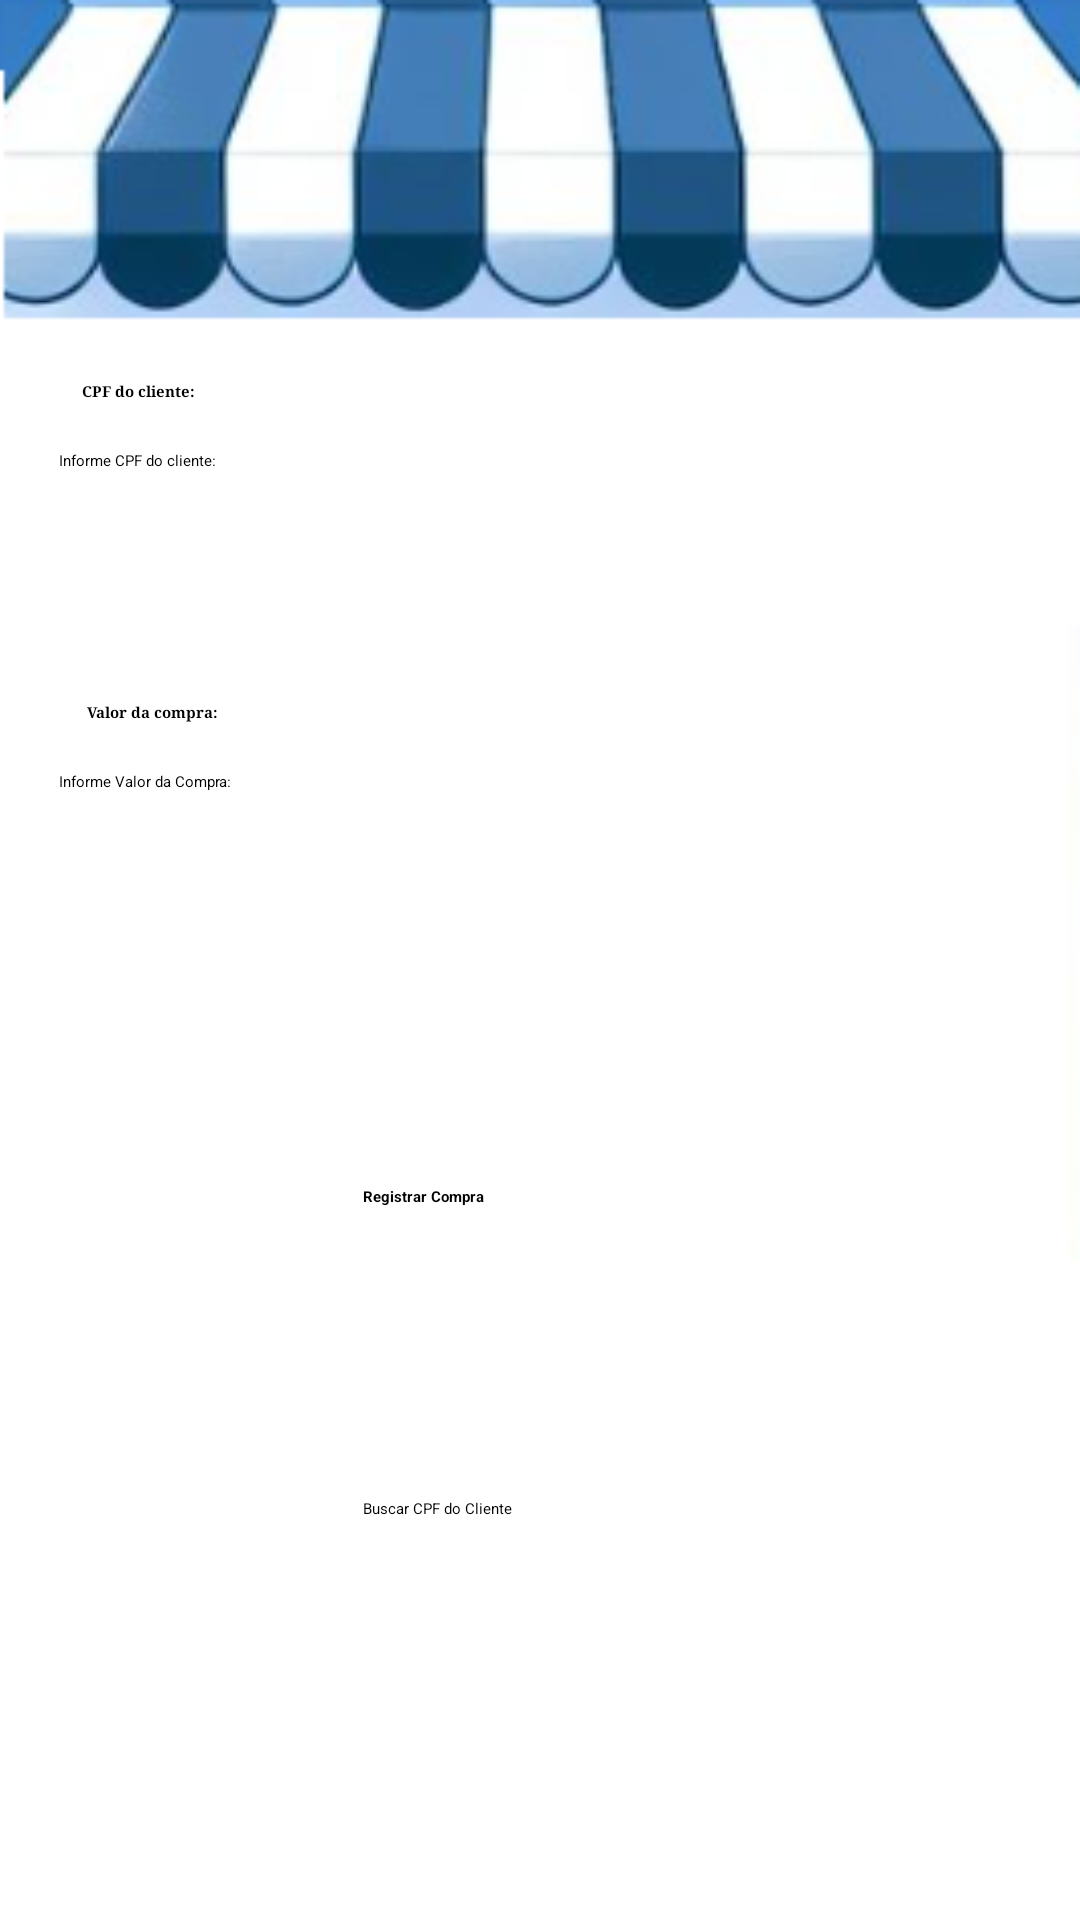

Android layout source for this screen:
<!-- AndroidManifest.xml: application theme Theme.Retrofit -->
<!-- res/layout/activity_cadastro_compra.xml -->
<?xml version="1.0" encoding="utf-8"?>
<androidx.constraintlayout.widget.ConstraintLayout xmlns:android="http://schemas.android.com/apk/res/android"
    xmlns:app="http://schemas.android.com/apk/res-auto"
    xmlns:tools="http://schemas.android.com/tools"
    android:id="@+id/main"
    android:layout_width="match_parent"
    android:layout_height="match_parent"
    android:background="@drawable/tela2"
    tools:context=".views.CadastroCompra">

    <androidx.appcompat.widget.Toolbar
        android:id="@+id/toolbarCadastroCompra"
        android:layout_width="411dp"
        android:layout_height="63dp"
        android:background="?attr/colorPrimary"
        android:minHeight="?attr/actionBarSize"
        android:theme="?attr/actionBarTheme"
        android:visibility="visible"
        app:layout_constraintEnd_toEndOf="parent"
        app:layout_constraintStart_toStartOf="parent"
        app:layout_constraintTop_toTopOf="parent"
        app:popupTheme="@style/ThemeOverlay.AppCompat.Light"
        app:titleTextAppearance="@style/CustomToolbarTitleText" />

    <TextView
        android:id="@+id/txtViewCpfClienteCadastrandoCompra"
        android:layout_width="wrap_content"
        android:layout_height="wrap_content"
        android:layout_marginStart="20dp"
        android:layout_marginTop="64dp"
        android:text="CPF do cliente:"
        android:textStyle="bold"
        android:typeface="serif"
        app:layout_constraintEnd_toEndOf="parent"
        app:layout_constraintHorizontal_bias="0.024"
        app:layout_constraintStart_toStartOf="parent"
        app:layout_constraintTop_toBottomOf="@+id/toolbarCadastroCompra" />

    <EditText
        android:id="@+id/txtGetCpfClienteCadastrandoCompra"
        android:layout_width="223dp"
        android:layout_height="48dp"
        android:layout_marginTop="16dp"
        android:ems="10"
        android:hint="Informe CPF do cliente:"
        android:inputType="number"
        android:textColor="#FF000000"
        app:layout_constraintEnd_toEndOf="parent"
        app:layout_constraintHorizontal_bias="0.143"
        app:layout_constraintStart_toStartOf="parent"
        app:layout_constraintTop_toBottomOf="@+id/txtViewCpfClienteCadastrandoCompra" />

    <TextView
        android:id="@+id/txtViewValorCompraCadastrandoCompra"
        android:layout_width="wrap_content"
        android:layout_height="wrap_content"
        android:layout_marginTop="36dp"
        android:text="Valor da compra:"
        android:textStyle="bold"
        android:typeface="serif"
        app:layout_constraintEnd_toEndOf="parent"
        app:layout_constraintHorizontal_bias="0.092"
        app:layout_constraintStart_toStartOf="parent"
        app:layout_constraintTop_toBottomOf="@+id/txtGetCpfClienteCadastrandoCompra" />

    <Button
        android:id="@+id/btnBuscarCpfClienteCadastrandoCompra"
        android:layout_width="150dp"
        android:layout_height="60dp"
        android:layout_marginTop="44dp"
        android:drawableLeft="@drawable/baseline_search_24"
        android:drawablePadding="8dp"
        android:gravity="center_vertical"
        android:paddingStart="16dp"
        android:paddingEnd="16dp"
        android:text="Buscar CPF do Cliente"
        app:layout_constraintEnd_toEndOf="parent"
        app:layout_constraintHorizontal_bias="0.5"
        app:layout_constraintStart_toStartOf="parent"
        app:layout_constraintTop_toBottomOf="@+id/btnSalvarCompraCadastrandoCompra" />

    <Button
        android:id="@+id/btnSalvarCompraCadastrandoCompra"
        android:layout_width="150dp"
        android:layout_height="60dp"
        android:layout_marginTop="64dp"
        android:drawableLeft="@drawable/baseline_save_24"
        android:drawablePadding="8dp"
        android:fontFamily="sans-serif"
        android:gravity="center_vertical"
        android:paddingStart="16dp"
        android:paddingEnd="16dp"
        android:text="Registrar Compra"
        android:textStyle="bold"
        android:typeface="serif"
        app:layout_constraintEnd_toEndOf="parent"
        app:layout_constraintStart_toStartOf="parent"
        app:layout_constraintTop_toBottomOf="@+id/txtGetValorCompraCadastrandoCompra" />

    <EditText
        android:id="@+id/txtGetValorCompraCadastrandoCompra"
        android:layout_width="225dp"
        android:layout_height="48dp"
        android:layout_marginTop="16dp"
        android:ems="10"
        android:hint="Informe Valor da Compra:"
        android:inputType="numberDecimal"
        android:textColor="#FF000000"
        app:layout_constraintEnd_toEndOf="parent"
        app:layout_constraintHorizontal_bias="0.145"
        app:layout_constraintStart_toStartOf="parent"
        app:layout_constraintTop_toBottomOf="@+id/txtViewValorCompraCadastrandoCompra" />

</androidx.constraintlayout.widget.ConstraintLayout>
<!-- resources referenced by this layout -->
<resources>
  <!-- drawable tela2: png bitmap (drawable, 36685 bytes) -->
  <style name="CustomToolbarTitleText" parent="TextAppearance.AppCompat.Widget.ActionBar.Title">
          <item name="android:textSize">20sp</item>
          <item name="android:textColor">@android:color/white</item>
          <item name="android:fontFamily">@font/ultra</item>
      </style>
</resources>
